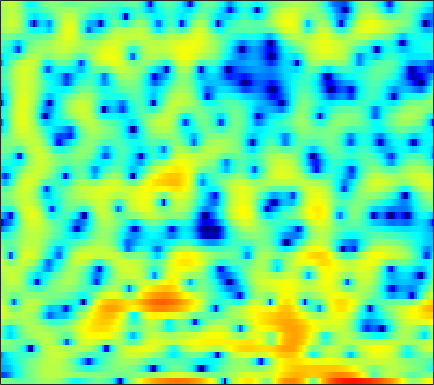

The file beside this chart, header and first rows:
0.26307, 0.06775, -0.20436, -0.47686, -0.69407, -1.0033, -1.2986, -1.4913, -1.6668, -1.7306, -1.7164, -1.6124, -1.3288, -0.97211, -0.67677, -0.2468, 0.21813, 0.5476, 0.9279, 1.2258, 1.4588, 1.5737, 1.6354, 1.5836
-14.71, -15.48, -14.9, -12.98, -11.35, -9.329, -7.594, -6.466, -5.142, -3.99, -2.974, -2.29, -1.461, -0.7236, -0.2242, 0.3786, 0.9093, 1.262, 1.672, 2.018, 2.292, 2.449, 2.596, 2.677
-10.39, -10.44, -10.18, -9.574, -8.938, -7.921, -6.823, -5.992, -4.913, -3.89, -2.938, -2.275, -1.457, -0.714, -0.2056, 0.4065, 0.9496, 1.314, 1.732, 2.079, 2.352, 2.507, 2.643, 2.701
-9.989, -9.54, -8.762, -7.906, -7.249, -6.378, -5.539, -4.931, -4.155, -3.417, -2.719, -2.219, -1.577, -0.9598, -0.5165, 0.04756, 0.5825, 0.9589, 1.421, 1.825, 2.172, 2.385, 2.6, 2.731
-12.41, -10.27, -8.128, -6.592, -5.724, -4.87, -4.277, -3.98, -3.748, -3.654, -3.653, -3.652, -3.57, -3.301, -2.933, -2.235, -1.37, -0.67, 0.245, 1.081, 1.802, 2.254, 2.735, 3.076
-0.8478, -0.8514, -0.805, -0.7743, -0.7911, -0.918, -1.2, -1.56, -2.301, -3.442, -5.182, -7.103, -11.29, -21.98, -22.2, -10.56, -5.684, -3.285, -0.97, 0.6706, 1.837, 2.473, 3.033, 3.312
1.355, 0.918, 0.3877, -0.05706, -0.3215, -0.5982, -0.7842, -0.895, -1.05, -1.253, -1.498, -1.684, -1.88, -1.857, -1.625, -1.033, -0.2218, 0.4314, 1.261, 1.936, 2.413, 2.618, 2.652, 2.398
-1.554, -2.986, -5.158, -7.29, -8.192, -7.677, -5.983, -4.638, -3.087, -1.855, -0.8943, -0.3168, 0.3169, 0.8345, 1.168, 1.566, 1.908, 2.124, 2.351, 2.493, 2.535, 2.49, 2.318, 2.005
-1.34, -2.682, -4.715, -6.664, -7.451, -6.878, -5.167, -3.811, -2.238, -0.9835, -0.01134, 0.5507, 1.13, 1.541, 1.748, 1.905, 1.96, 1.936, 1.823, 1.651, 1.432, 1.243, 0.978, 0.731
2.033, 1.644, 1.146, 0.7538, 0.5684, 0.4834, 0.5797, 0.7386, 1.019, 1.317, 1.565, 1.697, 1.779, 1.739, 1.607, 1.304, 0.8455, 0.4054, -0.2925, -1.075, -1.889, -2.465, -3.092, -3.506
3.903, 3.583, 3.121, 2.683, 2.406, 2.124, 1.968, 1.932, 1.976, 2.069, 2.163, 2.186, 2.102, 1.842, 1.506, 0.8318, -0.1563, -1.134, -2.837, -5.095, -8.053, -10.7, -13.83, -13.69
4.773, 4.081, 2.972, 1.698, 0.7195, -0.3727, -0.8399, -0.6474, 0.1137, 1.059, 1.892, 2.376, 2.769, 2.86, 2.727, 2.276, 1.462, 0.604, -0.8976, -2.845, -5.171, -7.048, -8.927, -9.32
3.727, 2.815, 1.137, -1.37, -4.079, -9.856, -15.71, -9.786, -4.45, -1.404, 0.5049, 1.458, 2.294, 2.734, 2.855, 2.777, 2.478, 2.143, 1.556, 0.8871, 0.1844, -0.3218, -0.9237, -1.431
1.794, 1.503, 0.9443, 0.2491, -0.2876, -0.8858, -1.161, -1.097, -0.733, -0.2438, 0.2142, 0.4611, 0.6378, 0.6751, 0.6183, 0.4772, 0.315, 0.1944, 0.05831, -0.05052, -0.1247, -0.1522, -0.1954, -0.244
0.7435, 1.137, 1.496, 1.704, 1.75, 1.718, 1.613, 1.486, 1.247, 0.8967, 0.4152, -0.04608, -0.7983, -1.692, -2.388, -3.229, -3.759, -3.856, -3.58, -2.977, -2.269, -1.735, -1.095, -0.5307
0.2651, 1.23, 2.143, 2.713, 2.958, 3.089, 3.001, 2.796, 2.324, 1.611, 0.5875, -0.4066, -2.139, -4.513, -6.911, -11.65, -19.47, -18.23, -11.56, -7.801, -5.385, -4.076, -2.684, -1.585
1.479, 2.117, 2.751, 3.14, 3.315, 3.385, 3.274, 3.064, 2.622, 1.963, 1.049, 0.1723, -1.262, -3.009, -4.466, -6.417, -7.886, -8.344, -8.144, -7.504, -6.714, -6.096, -5.199, -4.221
3.111, 3.082, 3.021, 2.95, 2.909, 2.858, 2.812, 2.768, 2.628, 2.371, 1.948, 1.5, 0.7291, -0.2281, -1.056, -2.27, -3.622, -4.72, -6.328, -8.195, -10.36, -11.77, -12.17, -10.41
3.609, 2.812, 1.664, 0.651, 0.1611, 0.128, 0.7213, 1.355, 2.17, 2.778, 3.117, 3.184, 3.008, 2.537, 1.986, 0.9975, -0.3021, -1.53, -3.582, -6.226, -9.634, -12.41, -13.93, -11.91
2.493, 0.8365, -2.32, -7.756, -17.23, -13.03, -4.878, -1.812, 0.8197, 2.505, 3.565, 4.053, 4.362, 4.331, 4.097, 3.534, 2.694, 1.895, 0.636, -0.7904, -2.324, -3.473, -4.961, -6.523
0.8253, -0.03687, -1.242, -2.265, -2.69, -2.527, -1.601, -0.6773, 0.5606, 1.65, 2.499, 2.962, 3.358, 3.508, 3.469, 3.215, 2.744, 2.267, 1.465, 0.5004, -0.6167, -1.564, -2.996, -4.637
-1.315, -1.559, -1.752, -1.77, -1.657, -1.299, -0.7663, -0.2808, 0.4232, 1.103, 1.719, 2.101, 2.486, 2.704, 2.764, 2.693, 2.461, 2.183, 1.683, 1.04, 0.2851, -0.3436, -1.248, -2.195
-5.086, -5.037, -4.699, -4.136, -3.594, -2.763, -1.879, -1.196, -0.2976, 0.5404, 1.283, 1.761, 2.277, 2.638, 2.8, 2.874, 2.795, 2.633, 2.304, 1.852, 1.3, 0.829, 0.1555, -0.5564
-13.17, -12.28, -10.55, -8.76, -7.461, -5.823, -4.207, -3.036, -1.568, -0.2369, 0.902, 1.622, 2.389, 2.94, 3.208, 3.384, 3.361, 3.229, 2.913, 2.469, 1.916, 1.453, 0.7894, 0.1035
-20.85, -18.11, -15.4, -13.8, -12.68, -10.57, -7.753, -5.573, -2.975, -0.8283, 0.885, 1.898, 2.918, 3.592, 3.898, 4.048, 3.929, 3.684, 3.16, 2.458, 1.62, 0.9551, 0.08204, -0.7051
-9.616, -10.54, -12.32, -15.81, -20.75, -17.23, -9.645, -5.957, -2.425, 0.1448, 2.014, 3.055, 4.047, 4.62, 4.803, 4.739, 4.337, 3.813, 2.813, 1.461, -0.2429, -1.742, -3.857, -5.53
-4.031, -4.266, -4.583, -4.691, -4.45, -3.633, -2.25, -1.036, 0.5635, 1.962, 3.083, 3.711, 4.259, 4.479, 4.417, 4.042, 3.326, 2.555, 1.204, -0.6018, -2.973, -5.298, -9.658, -16.36
-1.733, -1.576, -1.314, -0.9484, -0.5935, -0.004832, 0.7052, 1.261, 2.002, 2.647, 3.138, 3.374, 3.468, 3.293, 2.975, 2.287, 1.3, 0.3888, -1.026, -2.586, -4.16, -5.242, -6.357, -6.884
-1.144, -0.922, -0.5322, -0.05075, 0.3569, 0.9776, 1.617, 2.087, 2.653, 3.111, 3.396, 3.472, 3.357, 2.943, 2.426, 1.429, 0.04392, -1.271, -3.405, -5.832, -8.118, -9.126, -8.989, -7.774
-2.584, -2.493, -2.152, -1.514, -0.864, 0.1442, 1.161, 1.895, 2.732, 3.391, 3.825, 3.983, 3.952, 3.61, 3.121, 2.121, 0.6544, -0.8324, -3.49, -7.301, -13.13, -17.21, -12.75, -8.525
-7.987, -9.119, -9.753, -8.153, -6.121, -3.491, -1.276, 0.07784, 1.546, 2.649, 3.441, 3.841, 4.12, 4.123, 3.933, 3.416, 2.602, 1.822, 0.5748, -0.7544, -1.938, -2.57, -2.978, -3.025
-11.53, -13.91, -16.54, -13.21, -9.732, -6.189, -3.574, -2.043, -0.4011, 0.8969, 1.916, 2.527, 3.143, 3.533, 3.687, 3.71, 3.535, 3.282, 2.822, 2.247, 1.617, 1.122, 0.4285, -0.3665
-7.865, -7.77, -7.497, -6.897, -6.245, -5.274, -4.246, -3.501, -2.525, -1.506, -0.4595, 0.3192, 1.285, 2.103, 2.593, 3.076, 3.349, 3.416, 3.354, 3.114, 2.725, 2.346, 1.722, 0.9486
-5.137, -4.934, -4.805, -4.848, -5.006, -5.413, -6.02, -6.53, -6.841, -6.163, -4.467, -2.952, -1.058, 0.5353, 1.481, 2.428, 3.051, 3.333, 3.483, 3.42, 3.16, 2.861, 2.345, 1.73
-2.639, -2.533, -2.615, -3.016, -3.597, -4.878, -7.135, -9.969, -17.7, -17.88, -8.714, -5.077, -1.859, 0.3119, 1.493, 2.604, 3.294, 3.585, 3.698, 3.554, 3.19, 2.796, 2.151, 1.426
-1.085, -0.8894, -0.7942, -0.9003, -1.117, -1.61, -2.242, -2.718, -3.032, -2.667, -1.6, -0.5759, 0.779, 1.915, 2.572, 3.177, 3.473, 3.495, 3.281, 2.782, 2.028, 1.3, 0.1285, -1.227
-1.322, -0.9464, -0.4941, -0.1076, 0.1387, 0.4145, 0.6593, 0.8497, 1.127, 1.485, 1.906, 2.233, 2.638, 2.941, 3.063, 3.058, 2.834, 2.509, 1.864, 0.9505, -0.2686, -1.413, -3.316, -5.785
-3.198, -2.588, -1.657, -0.6881, 0.009128, 0.8686, 1.6, 2.072, 2.593, 2.997, 3.273, 3.395, 3.424, 3.288, 3.075, 2.627, 1.99, 1.397, 0.4318, -0.7101, -2.066, -3.236, -5.042, -7.241
-8.387, -6.78, -4.35, -2.147, -0.7423, 0.8181, 2.042, 2.764, 3.498, 3.966, 4.186, 4.191, 3.979, 3.521, 3.021, 2.151, 1.078, 0.1609, -1.151, -2.475, -3.715, -4.556, -5.584, -6.526
-15.07, -10.29, -5.827, -2.689, -0.8748, 1.056, 2.53, 3.376, 4.192, 4.664, 4.813, 4.706, 4.277, 3.497, 2.667, 1.234, -0.5923, -2.227, -4.664, -7.117, -8.807, -9.161, -8.684, -7.815
-6.105, -5.167, -3.482, -1.631, -0.2813, 1.327, 2.683, 3.492, 4.282, 4.732, 4.823, 4.651, 4.074, 3.094, 2.059, 0.2346, -2.201, -4.525, -8.612, -14.89, -26.13, -20.19, -13.78, -10.42
-6.755, -5.851, -4.114, -2.173, -0.7453, 0.9636, 2.404, 3.266, 4.121, 4.622, 4.751, 4.604, 4.061, 3.123, 2.153, 0.4741, -1.637, -3.501, -6.241, -9.021, -11.26, -12.28, -12.46, -11.32
-18.92, -13.12, -7.732, -4.046, -1.913, 0.3505, 2.065, 3.071, 4.044, 4.637, 4.866, 4.798, 4.404, 3.639, 2.834, 1.443, -0.3148, -1.889, -4.339, -7.356, -11.33, -15.68, -29.06, -19.13
-11, -9.267, -6.394, -3.668, -1.889, 0.1199, 1.711, 2.663, 3.615, 4.223, 4.507, 4.51, 4.248, 3.683, 3.062, 1.991, 0.6378, -0.5473, -2.378, -4.426, -6.577, -8.063, -9.35, -9.33
-7.153, -5.825, -4.052, -2.317, -1.104, 0.3646, 1.617, 2.382, 3.191, 3.732, 4.005, 4.041, 3.855, 3.434, 2.961, 2.14, 1.132, 0.2722, -0.9599, -2.219, -3.431, -4.235, -5.098, -5.695
-5.647, -4.378, -2.834, -1.404, -0.4139, 0.7735, 1.8, 2.445, 3.124, 3.595, 3.843, 3.88, 3.729, 3.35, 2.926, 2.179, 1.254, 0.4685, -0.6565, -1.821, -2.947, -3.725, -4.648, -5.463
-4.335, -3.45, -2.196, -0.9511, -0.05625, 1.03, 1.976, 2.588, 3.234, 3.692, 3.945, 3.989, 3.858, 3.475, 3.027, 2.202, 1.112, 0.1262, -1.393, -3.053, -4.645, -5.647, -6.515, -6.917
-5.414, -4.466, -2.958, -1.46, -0.4236, 0.8012, 1.822, 2.465, 3.173, 3.693, 4.029, 4.15, 4.108, 3.821, 3.409, 2.567, 1.325, 0.0601, -2.172, -5.325, -9.964, -14.56, -14.9, -10.34
-13.09, -9.004, -5.477, -3.163, -1.9, -0.6043, 0.3756, 0.9762, 1.706, 2.346, 2.899, 3.24, 3.515, 3.575, 3.435, 2.965, 2.136, 1.243, -0.3426, -2.422, -4.789, -6.227, -6.5, -5.141
-8.168, -7.084, -5.61, -4.549, -4.078, -3.782, -3.694, -3.587, -3.134, -2.194, -0.9936, -0.1138, 0.9063, 1.632, 1.978, 2.17, 2.084, 1.88, 1.427, 0.8996, 0.4254, 0.1922, 0.1105, 0.3045
-4.35, -4.385, -4.553, -5.015, -5.702, -7.368, -10.34, -13.79, -16.46, -10.82, -6.451, -4.231, -2.12, -0.7043, 0.0386, 0.7232, 1.132, 1.307, 1.43, 1.489, 1.532, 1.591, 1.73, 1.95
-2.801, -2.756, -2.939, -3.468, -4.139, -5.465, -7.238, -8.541, -9.079, -7.605, -5.523, -4.137, -2.707, -1.653, -1.071, -0.4971, -0.09286, 0.1192, 0.3621, 0.5569, 0.7564, 0.932, 1.238, 1.62
-1.292, -0.825, -0.4643, -0.4112, -0.5468, -0.8831, -1.299, -1.613, -1.891, -1.994, -1.98, -1.96, -1.954, -2, -2.031, -2.059, -2.011, -1.929, -1.837, -1.778, -1.719, -1.623, -1.312, -0.6814
0.4153, 1.158, 1.861, 2.267, 2.398, 2.363, 2.123, 1.829, 1.287, 0.5431, -0.4198, -1.315, -2.734, -4.385, -5.565, -6.547, -6.518, -6.084, -5.642, -5.702, -6.526, -7.636, -9.048, -7.893
1.058, 1.905, 2.739, 3.277, 3.494, 3.527, 3.274, 2.909, 2.153, 1.064, -0.4452, -1.935, -4.638, -8.719, -13.78, -36.7, -15.11, -11.06, -8.504, -7.728, -8.364, -9.719, -12.07, -10.69
0.4964, 1.403, 2.309, 2.891, 3.123, 3.173, 2.934, 2.561, 1.81, 0.7836, -0.5313, -1.683, -3.448, -5.291, -6.549, -7.542, -7.488, -6.95, -6.095, -5.412, -4.909, -4.6, -4.063, -3.206
0.3391, 1.154, 1.987, 2.516, 2.716, 2.733, 2.467, 2.083, 1.349, 0.3843, -0.7372, -1.631, -2.773, -3.72, -4.216, -4.505, -4.405, -4.146, -3.638, -3.051, -2.461, -2.038, -1.493, -0.9534
1.031, 1.719, 2.432, 2.883, 3.042, 2.995, 2.642, 2.173, 1.27, 0.03818, -1.495, -2.809, -4.552, -5.846, -6.148, -5.642, -4.546, -3.651, -2.551, -1.623, -0.904, -0.4887, -0.09445, 0.1328
